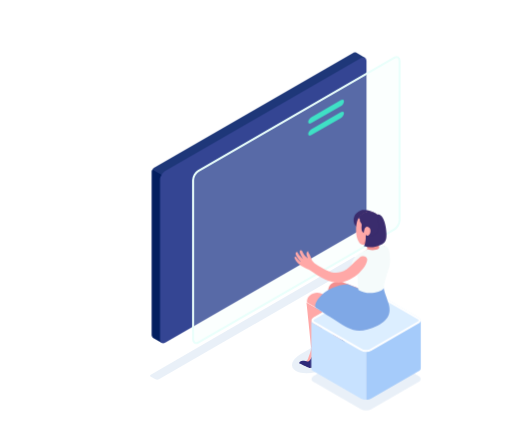
t = 0.00 s
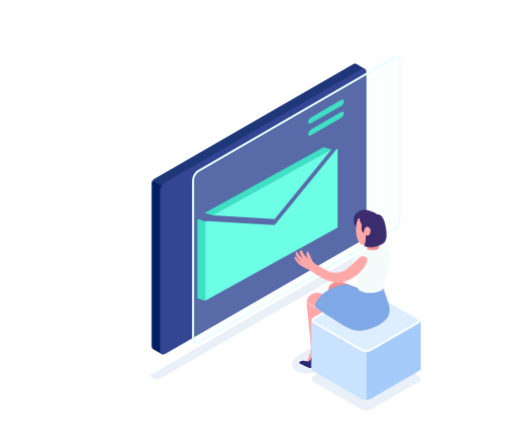
t = 0.64 s
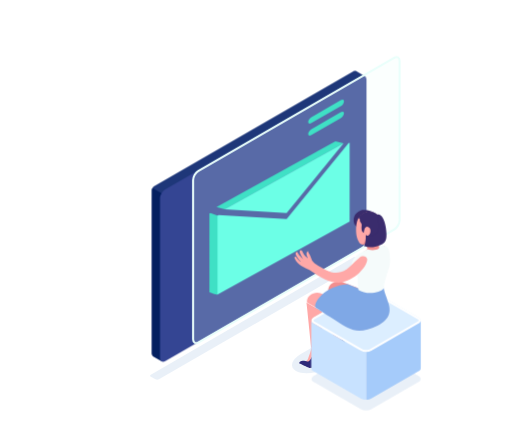
t = 1.28 s
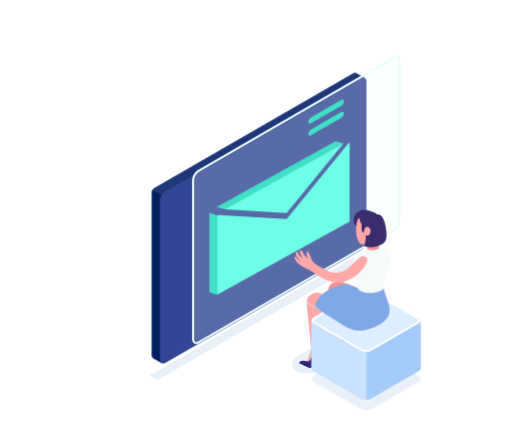
t = 2.00 s
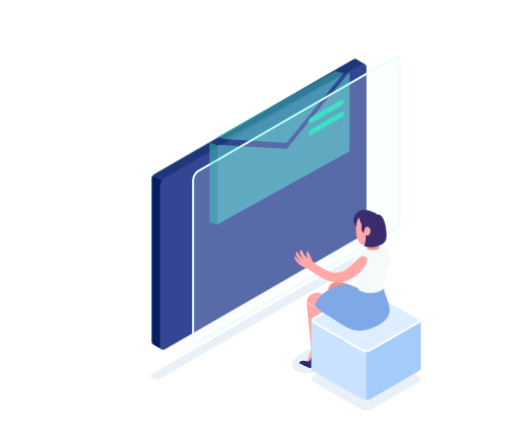
t = 2.80 s
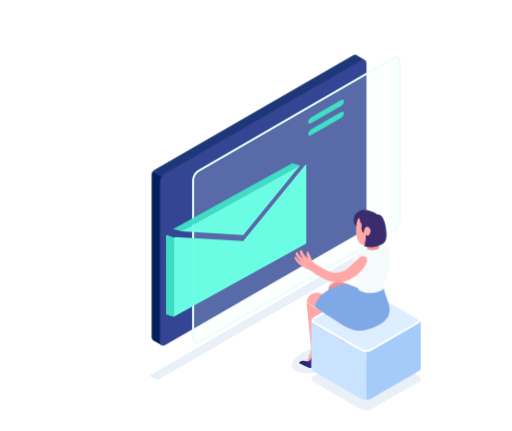
t = 3.20 s

The animated SVG that drew these frames (rendered in a browser with its animation timeline set to each time). Animation: 3 CSS @keyframes rules; one cycle of 4.00 s, repeats indefinitely.

<?xml version="1.0" encoding="utf-8"?>
<!-- Generator: Adobe Illustrator 20.1.0, SVG Export Plug-In . SVG Version: 6.00 Build 0)  -->
<svg version="1.1" id="Capa_1" xmlns="http://www.w3.org/2000/svg" xmlns:xlink="http://www.w3.org/1999/xlink" x="0px" y="0px"
	 viewBox="0 0 251.9 212" style="enable-background:new 0 0 251.9 212;" xml:space="preserve">
<style type="text/css">
	.st0{opacity:0.15;fill:#6B99D1;}
	.st1{fill:#291D51;}
	.st2{fill:#F28F8F;}
	.st3{fill:#2D2979;}
	.st4{fill:#FFA8A7;}
	.st5{fill:#1E3779;}
	.st6{fill:#031F60;}
	.st7{fill:#344593;}
	.st8{opacity:0.2;fill:#E9FFFB;}
	.st9{fill:none;stroke:#E9FFFB;stroke-miterlimit:10;}
	.st10{fill:#3FE0C5;}
	.st11{fill:#6CFFE6;}
	.st12{fill:#DCEEFF;}
	.st13{fill:#FFFFFF;}
	.st14{fill:#A5CBFA;}
	.st15{fill:#C8E2FF;}
	.st16{fill:#3A2C6D;}
	.st17{fill:#7FA8E6;}
	.st18{fill:#F5FBFB;}
	#carta{
		animation-name:cartaMove;
		animation-duration:3s;
		animation-iteration-count: infinite;
	}

	#screen2 {
		animation-name:floatY;
		animation-duration:4s;
		animation-iteration-count:infinite;
	}

	
	@keyframes cartaMove {
		0% { 
			transform:translate(-100px,60px);
			opacity: 0%;
		}

		8% { 
			transform:translate(-20px,10px);
			opacity: 100%;
		}

		40% { 
			transform:translate(0px,0px);
		}

		90% { 
			transform:translate(0px,0px);
			opacity: 100%;
		}

		100% { 
			transform:translate(0px,-60px);
			opacity: 0%;
		}
	}

	@keyframes floatY {
		0%{
			transform:translate(0px, 0px);
		}

		50%{
			transform:translate(0px, 10px);
		}
		
		100%{
			transform:translate(0px, 0px);
		}
	}

	@keyframes floatX {
		0%{
			transform:translate(0px, 0px);
		}

		50%{
			transform:translate(-5px, 0px);
		}
		
		100%{
			transform:translate(0px, 0px);
		}
	}
</style>
<g id="pantalla">
	<path id="XMLID_4156_" class="st0" d="M74.2,184.3l99.8-57.7c0.5-0.3,1.3-0.3,1.7,0l2.3,1.4c0.5,0.3,0.5,0.7,0,1l-99.8,57.6
		c-0.5,0.3-1.3,0.3-1.7,0l-2.3-1.3C73.7,185,73.7,184.6,74.2,184.3z"/>
	<g id="XMLID_41_">
		<path id="XMLID_290_" class="st0" d="M148.2,174l7.1-4.1c4.8-2.8,11.4-3.4,14.8-1.5c3.4,1.9,2.2,5.8-2.6,8.5l-7.1,4.1
			c-4.8,2.8-11.4,3.4-14.8,1.5C142.2,180.5,143.4,176.7,148.2,174z"/>
		<g id="XMLID_2506_">
			<path id="XMLID_2574_" class="st1" d="M162.7,175.7c0,0,0.4,0.7,2.4-0.2c2-0.8,2.6-1.9,2.6-1.9s-0.5-4-1.8-3
				C164.6,171.6,162.7,175.7,162.7,175.7z"/>
			<path id="XMLID_2552_" class="st2" d="M167.7,161.5c0,2.1-0.1,3.7,0.7,4.9c0.8,1.1,0.9,1.9,0.9,1.9s-2.4,0.3-3.6,2
				c-1.2,1.7-1.2,3.3-2.3,3.6c-1.1,0.3-3-1-3-1s1.2,0,1.7-1.5c0.5-1.5,1.7-4.7,1.7-5.6c0-0.8,0-4.1,0-4.1L167.7,161.5z"/>
			<path id="XMLID_2508_" class="st3" d="M167.8,167c-1,0.1-2.6,1.2-3.2,2.4c-0.5,1.2-1.4,2.9-2.1,3.3c-0.7,0.4-1.9-0.2-2.9-0.2
				c-1,0-1.8,0.5-1.8,1.2c0,0,3.3,1.6,4.3,2c1,0.5,1.8,0.5,2.6-1.6c0.8-2,1.1-3.2,1.7-1.8c0.6,1.4,0.9,4.5,0.9,4.5s0.8,0.3,1.2-0.5
				c0,0,0-1.5,0.2-2.7c0.2-1.3,1.3-2.8,1.2-4.4C169.7,167.8,168.9,166.9,167.8,167z"/>
		</g>
		<g id="XMLID_2494_">
			<path id="XMLID_2495_" class="st2" d="M162.7,143.5l5.2,0.5c0,0,1.2,2.5,1.2,3.7c1.5,3.8-1.2,13.6-0.9,18c0,0-2.4,1.3-4.3,0.1
				c0,0-2-19-2.4-22.4L162.7,143.5z"/>
		</g>
		<g id="XMLID_381_">
			<path id="XMLID_2155_" class="st1" d="M152.1,180.7c0,0,0.4,0.7,2.4-0.2c2-0.8,2.6-1.9,2.6-1.9s-0.5-4-1.8-3
				C154,176.6,152.1,180.7,152.1,180.7z"/>
			<path id="XMLID_2123_" class="st4" d="M157.2,166.5c0,2.1-0.1,3.7,0.7,4.9c0.8,1.1,0.9,1.9,0.9,1.9s-2.4,0.3-3.6,2
				c-1.2,1.7-1.2,3.3-2.3,3.6c-1.1,0.3-3-1-3-1s1.2,0,1.7-1.5c0.5-1.5,1.7-4.7,1.7-5.6c0-0.8,0-4.1,0-4.1L157.2,166.5z"/>
			<path id="XMLID_386_" class="st3" d="M157.2,172c-1,0.1-2.6,1.2-3.2,2.4c-0.5,1.2-1.4,2.9-2.1,3.3c-0.7,0.4-1.9-0.2-2.9-0.2
				c-1,0-1.8,0.5-1.8,1.2c0,0,3.3,1.6,4.3,2c1,0.5,1.8,0.5,2.6-1.6c0.8-2,1.1-3.2,1.7-1.8c0.6,1.4,0.9,4.5,0.9,4.5s0.8,0.3,1.2-0.5
				c0,0,0-1.5,0.2-2.7c0.2-1.3,1.3-2.8,1.2-4.4C159.1,172.8,158.3,171.9,157.2,172z"/>
		</g>
		<path id="XMLID_376_" class="st4" d="M158.4,153.2c1.4,2.3-0.3,8.5-1,17.4c0,0-2,1.5-4.3,0.3c0,0-1.9-18.6-2.3-22"/>
	</g>
	<g id="pantallas">
		<g id="screen2">
			<path id="XMLID_3347_" class="st5" d="M179.5,110.9l-96.7,55.8l-3.3,1.9l-3.9-2.3c-0.5-0.3-0.9-1-0.9-1.5V84.4
				c0-0.3,0.1-0.7,0.3-1c0.2-0.3,0.4-0.6,0.7-0.8L173.8,26c0.5-0.3,1.3-0.3,1.7,0l3.9,2.3L179.5,110.9z"/>
			<path id="XMLID_3345_" class="st6" d="M82.8,87.9v78.8l-3.3,1.9l-3.9-2.3c-0.5-0.3-0.9-1-0.9-1.5V84.4c0-0.3,0.1-0.7,0.3-1
				L82.8,87.9z"/>
			<path id="XMLID_3269_" class="st7" d="M81.3,84.1l96.4-55.6c1.4-0.8,2.6-0.2,2.6,1.5v78.4c0,1.7-1.2,3.7-2.6,4.5l-96.4,55.6
				c-1.4,0.8-2.6,0.2-2.6-1.5l0-78.4C78.7,86.9,79.9,84.9,81.3,84.1z"/>
		</g>
		<g id="screen1">
			<path id="XMLID_3271_" class="st8" d="M97.6,84.1L194,28.4c1.4-0.8,2.6-0.2,2.6,1.5v78.4c0,1.7-1.2,3.7-2.6,4.5l-96.4,55.6
				c-1.4,0.8-2.6,0.2-2.6-1.5V88.6C95,86.9,96.2,84.9,97.6,84.1z"/>
			<path id="XMLID_3272_" class="st9" d="M97.6,84.1L194,28.4c1.4-0.8,2.6-0.2,2.6,1.5v78.4c0,1.7-1.2,3.7-2.6,4.5l-96.4,55.6
				c-1.4,0.8-2.6,0.2-2.6-1.5V88.6C95,86.9,96.2,84.9,97.6,84.1z"/>
		</g>
		<g id="carta">
			<g>
				<g>
					<g>
						<g>
							<g>
								<path class="st10" d="M169.4,75.6l-31.1,41.6l-34.8-12.4l-0.5,0.2v38.8c3,1,3.7,1.4,4.1,1c15-15.7,41.8-26.4,60.8-36.9
									c0-12.9,3.5-23,3.5-36L169.4,75.6z"/>
							</g>
						</g>
						<polygon class="st10" points="106.5,101.9 110.6,102.9 169,70.5 165,69.5 						"/>
					</g>
				</g>
				<g>
					<g>
						<g>
							<g>
								<polygon class="st11" points="171.5,70.4 141,107.8 107.5,105.8 107,106.1 107,144.9 172,109 172,70.2 								"/>
							</g>
						</g>
						<polygon class="st11" points="110.5,102.9 141,104.8 169,70.5 						"/>
					</g>
				</g>
			</g>
		</g>
		<g id="grafismo">
			<path id="XMLID_3284_" class="st10" d="M151.6,60c0,0.8,0.7,1,1.6,0.5l14.4-8.3c0.9-0.5,1.6-1.6,1.6-2.4c0-0.8-0.7-1-1.6-0.5
				l-14.4,8.3C152.3,58.1,151.6,59.2,151.6,60z"/>
			<path id="XMLID_3346_" class="st10" d="M151.6,65.9c0,0.8,0.7,1,1.6,0.5l14.4-8.3c0.9-0.5,1.6-1.6,1.6-2.4c0-0.8-0.7-1-1.6-0.5
				l-14.4,8.3C152.3,64,151.6,65.1,151.6,65.9z"/>
		</g>
	</g>
	<g id="XMLID_2633_">
		<path id="XMLID_4152_" class="st0" d="M205.9,184.9l-23.2-13.4c-1.4-0.8-3.8-0.8-5.2,0l-23.2,13.4c-1.4,0.8-1.4,2.2,0,3l23.2,13.4
			c1.4,0.8,3.8,0.8,5.2,0l23.2-13.4C207.3,187.1,207.3,185.7,205.9,184.9z"/>
		<path id="XMLID_3193_" class="st12" d="M205.9,156.1l-23.2-13.4c-1.4-0.8-3.8-0.8-5.2,0l-23.2,13.4c-1.4,0.8-1.4,2.2,0,3
			l23.2,13.4c1.4,0.8,3.8,0.8,5.2,0l23.2-13.4C207.3,158.3,207.3,157,205.9,156.1z"/>
		<g id="XMLID_2718_">
			<path class="st13" d="M180.1,143.1c0.8,0,1.6,0.2,2.1,0.5l23.2,13.4c0.4,0.2,0.6,0.5,0.6,0.6c0,0.1-0.2,0.4-0.6,0.6l-23.2,13.4
				c-0.5,0.3-1.3,0.5-2.1,0.5c-0.8,0-1.6-0.2-2.1-0.5l-23.2-13.4c-0.4-0.2-0.6-0.5-0.6-0.6c0-0.1,0.2-0.4,0.6-0.6l23.2-13.4
				C178.5,143.3,179.3,143.1,180.1,143.1 M180.1,142.1c-0.9,0-1.9,0.2-2.6,0.6l-23.2,13.4c-1.4,0.8-1.4,2.2,0,3l23.2,13.4
				c0.7,0.4,1.7,0.6,2.6,0.6c0.9,0,1.9-0.2,2.6-0.6l23.2-13.4c1.4-0.8,1.4-2.2,0-3l-23.2-13.4C181.9,142.3,181,142.1,180.1,142.1
				L180.1,142.1z"/>
		</g>
		<path id="XMLID_2710_" class="st14" d="M207,181.1c0,0.6-0.4,1.1-1.1,1.5L182.7,196c-0.7,0.4-1.5,0.6-2.6,0.6v-23.5
			c1,0,1.9-0.2,2.6-0.6l23.2-13.4c0.6-0.3,1.1-0.8,1.1-1.5V181.1z"/>
		<path id="XMLID_2635_" class="st15" d="M153.1,181.1c0,0.6,0.4,1.1,1.1,1.5l23.2,13.4c0.7,0.4,1.5,0.6,2.6,0.6v-23.5
			c-1,0-1.9-0.2-2.6-0.6l-23.2-13.4c-0.6-0.3-1.1-0.8-1.1-1.5V181.1z"/>
	</g>
	<g id="XMLID_119_">
		<path id="XMLID_288_" class="st16" d="M184.6,104.9c-1.8-1.2-4.3-2-6.4-1.6c-1.4,0.3-2.5,1.1-3.4,2.2c-0.4,0.5-1.1,2-0.7,4
			c0.2,1,0.9,1.9,1.8,2c0.6,0.1,1.2-0.1,1.7-0.4c0.4-0.2,0.7-0.6,1.1-0.9c0.7-0.6,1.4-1.2,2.1-1.8c1.1-1,2.3-2.1,3.4-3.1
			C184.2,105.2,184.6,104.8,184.6,104.9z"/>
		<path id="XMLID_285_" class="st2" d="M168,138.6c2.4,0.9,18.2,7.1,18.2,7.1s-0.7,11.7-4.2,9.8l-16.2-9.8l-4.3-2.4
			C161,139.5,165.3,137.7,168,138.6z"/>
		<g id="XMLID_210_">
			<path id="XMLID_227_" class="st4" d="M151,148.9c-0.4-3.8,3.9-5.7,6.6-4.7c2.4,0.9,18.5,6.5,18.5,6.5l14.3-0.8
				c2.5,5.9-1.8,8.8-6.4,10.8c-4.6,2-8.9,2.3-12.4,0.4l-16.2-9.8l2.1-1.8c0,0,1.1,2.4,1.1,3.7"/>
		</g>
		<path id="XMLID_169_" class="st4" d="M175.4,110c0.5-3.4,3-6,6.5-5.8c3.8,0.2,6.6,3.4,6.4,7.2c-0.1,2.2-1.3,4.1-3,5.2
			c0,0-0.4,0.7-0.6,1c0,0,0.5,2.4,0.6,2.7c0.3,0.9,0.5,0.6,3.1,0.7c1.3,0,0.8,0.2,0.1,1.8c-0.6,1.4-3,2.9-5.2,3.1
			c-2.2,0.3-5.6-1.3-4.3-2.1c1.3-0.9,1.8-1,1.7-1.7c-0.2-0.9-0.4-1.7-0.6-2.2c-0.7,0.2-1.2,0.3-1.5,0.3c-1.4,0.1-2-0.9-2.7-2.5
			C174.9,115.1,175.1,111.6,175.4,110z"/>
		<path id="XMLID_162_" class="st2" d="M180.2,119.9c-0.7,0.2-1.2,0.3-1.5,0.3c-0.3,0-0.6,0-0.9-0.1c0.3-0.1,0.8-0.3,1.3-0.8
			c1.1-0.8,0.9-2.7,0.8-3.7l0.4,1l0.7,0.6l2.6,0.7l1.1-0.1c0.1,0.6,0.4,2.2,0.5,2.4c0.3,0.9,0.5,0.6,3.1,0.7c1.3,0,0.8,0.2,0.1,1.8
			c-0.4,0.9-1.4,1.8-2.7,2.4l-1.1,0.4c0,0-0.1,0-0.1,0l-5.2-2c1.1-0.7,1.6-0.9,1.5-1.5C180.6,121.2,180.4,120.4,180.2,119.9z"/>
		<path id="XMLID_161_" class="st17" d="M188.8,141.5c0.1,1.9,1.1,3.7,2.2,7.4c1.2,3.7,1.4,7.9-5.3,11.3c-6.7,3.3-11.1,2.8-14.4,1.1
			c-3.4-1.7-16-10-16-10c-1.5-2,4.2-10.7,15.7-11.5l8.1,3.2L188.8,141.5z"/>
		<path id="XMLID_157_" class="st18" d="M186.3,120.9c0.5,0.6,0.5,1.4-1.3,1.9c-2.5,0.6-4.1-0.3-4.1-0.3s-2.5,1.1-4.3,2.3
			c-4.2,2.9-5.2,8-1,9.8c0.3,1.9,0.6,6.8,0.7,8c3.6,2.5,10.9,1.7,12.6-1c0-0.9,0.2-2.4,0.3-2.7c1.7-6.4,3.1-8.1,2.6-12.9
			c-0.3-2.8-0.5-4.1-2-4.9C188.8,120.8,186.8,120.9,186.3,120.9z"/>
		<path id="XMLID_152_" class="st16" d="M186.1,116.7c1.6-1.6,2.1-3.2,2.2-5.4c0.2-3.8-2.7-7-6.4-7.2c-2.4-0.1-4.4,1-5.5,2.9
			c0,0,0.3,0.5,0.7,0.9c0,0-0.3,0.9,0.3,1.5c0.4,0.4,0.6,1,0.5,1.6c-0.1,0.6-0.1,1.4,0,2.1c0.1,1,1.1,1.4,1.1,1.4s0.1-1.7,0.6-2.4
			c0.6-0.9,1.5-0.9,2.3,0.1c0.5,0.6,0.5,2.2-0.1,3c-0.9,1.3-1.8,0.5-1.8,0.5c0.3,0.8,0.1,2,1.5,2.4c1.5,0.3,2.9-0.1,3.6-0.5
			C185.6,117.2,186.1,116.7,186.1,116.7z"/>
		<path id="XMLID_125_" class="st16" d="M185.7,105.5c1.8-0.5,3.4,2.2,4,5.9c0.6,3.7,0.7,6.3-0.5,7.7c-1.1,1.4-5.9,3.5-10.3,1.9
			c0,0,1.2-0.7,1-5.5c0,0,1.2,1.1,3.5,0.5c2.3-0.6,3.2-2.6,3-5.3C186.3,108.3,185.7,105.5,185.7,105.5z"/>
		<path id="XMLID_120_" class="st4" d="M151.7,124.2c0.4,0.8,0.9,1.4,1.3,2.6c0.4,1,0.5,1.4,1.2,2.2c0.7,0.8,2.9,2.1,6,3.8
			c3.1,1.6,5.6,1.6,7.5,1c4.1-1.4,6.3-5,9-7c1.8-1.4,3.6-0.7,3.9,0.6c0.2,1-0.7,3.9-3.9,6.8c-2.4,2.3-6.6,4.7-10.1,4.8
			c-2.2,0-4.9-0.7-6.7-1.6c-3-1.4-5.1-2.9-7.7-4.6c-0.7-0.5-1.4-0.6-2.8-1.4c-1.5-0.7-3-1.9-3.8-3.1c-0.8-1.2-0.8-1.7-0.7-1.9
			c0.2-0.3,0.6-0.2,1,0.3c0.4,0.5,1,1.4,2.1,2.1c0,0-0.9-1-1.4-1.7c-0.5-0.7-0.9-1.4-1.1-1.9c-0.3-0.7,0.3-1.6,0.8-1.1
			c0.4,0.5,0.6,1,1.4,1.9c0.7,0.9,1.4,1.4,1.4,1.4s-0.8-1.1-1.2-2.1c-0.5-1-0.5-1.6-0.4-1.9c0-0.3,0.5-0.7,1-0.1
			c0.4,0.6,0.6,1.5,1.6,2.6c0.7,0.7,1.3,1.2,1.3,1c0-0.2-0.4-0.6-0.6-1.5c-0.2-0.8,0.1-1.7,0.5-1.8
			C151.5,123.3,151.4,123.4,151.7,124.2z"/>
	</g>
</g>
</svg>
